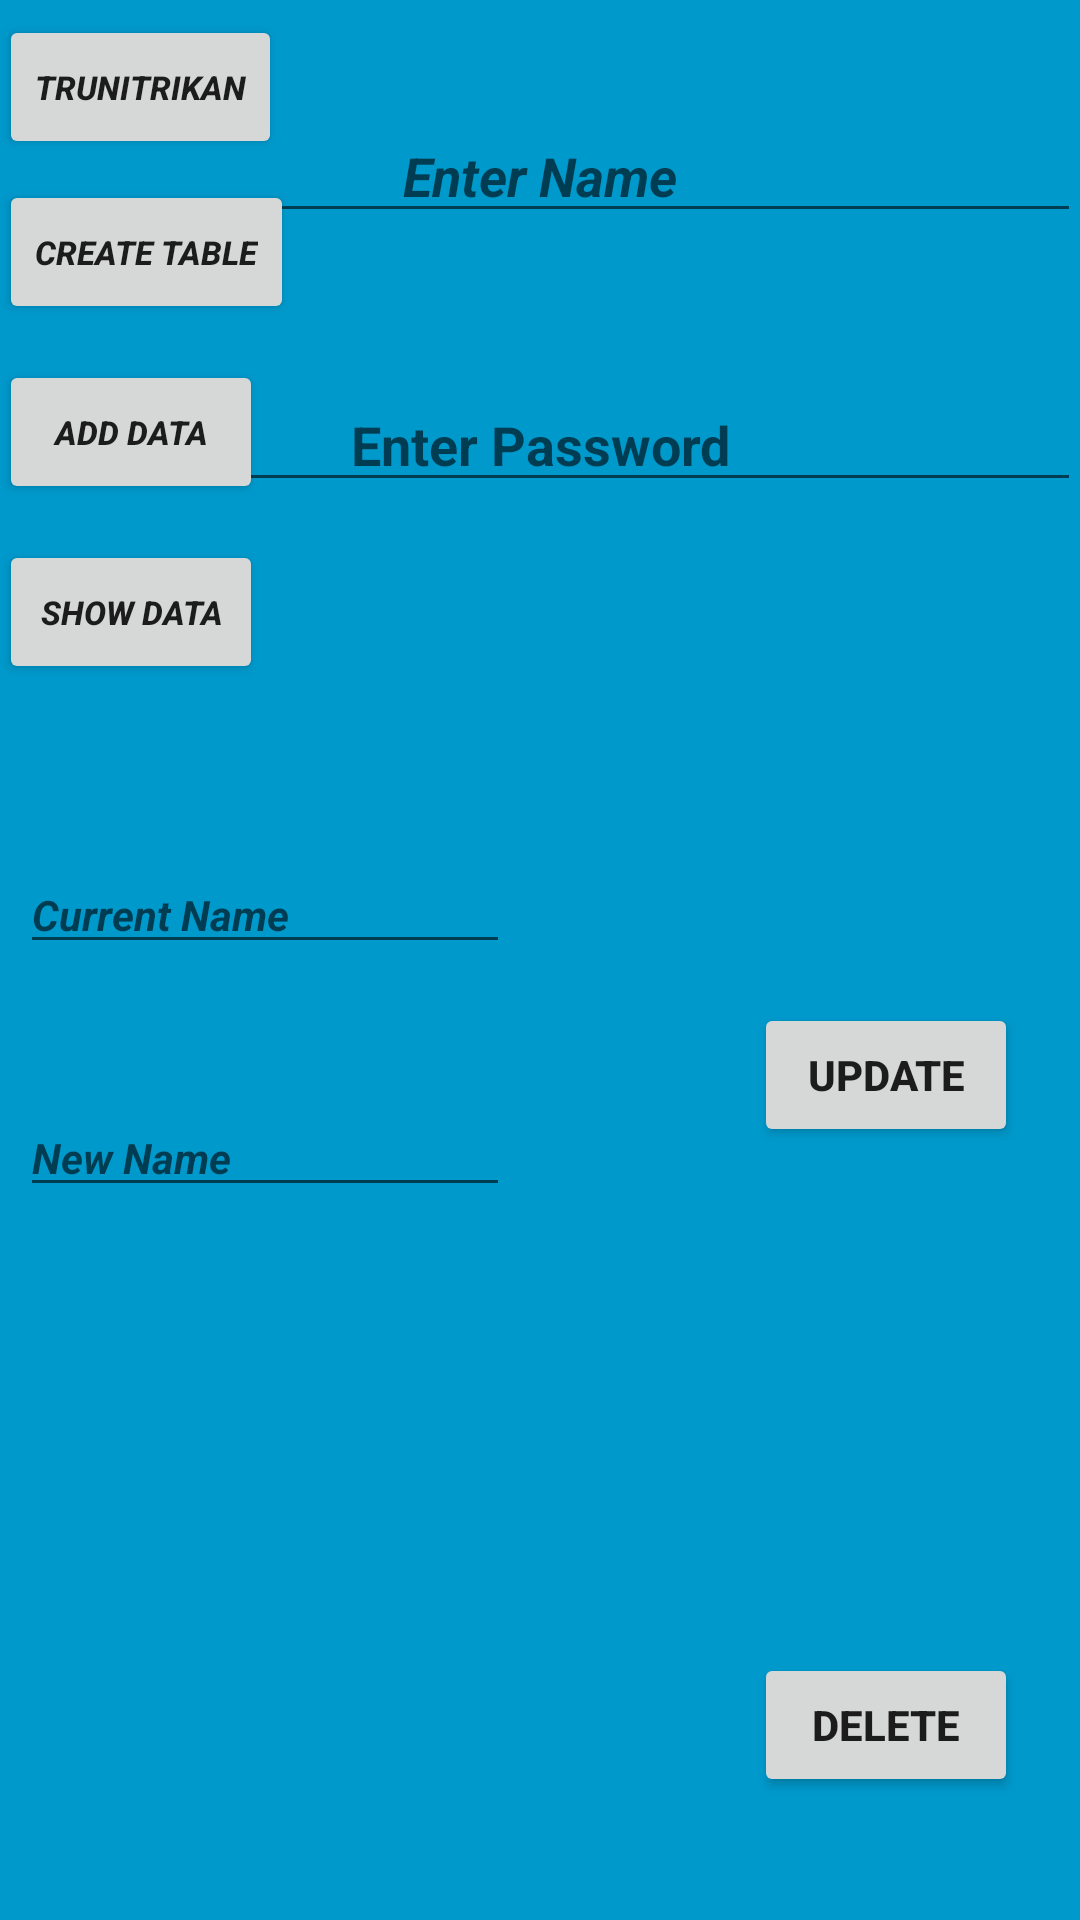

Write the Android layout XML for this screen, with the resource values it uses.
<!-- AndroidManifest.xml: application theme Theme.DeutscheA1Alla -->
<!-- res/layout/activity_admin.xml -->
<?xml version="1.0" encoding="utf-8"?>
<RelativeLayout xmlns:android="http://schemas.android.com/apk/res/android"
    xmlns:tools="http://schemas.android.com/tools"
    android:id="@+id/activity_main"
    android:layout_width="match_parent"
    android:layout_height="match_parent"
    android:paddingBottom="@dimen/activity_vertical_margin"
    android:paddingLeft="@dimen/activity_horizontal_margin"
    android:paddingRight="@dimen/activity_horizontal_margin"
    android:paddingTop="@dimen/activity_vertical_margin"
    tools:context=".AdminActivity"
    android:background="@android:color/holo_blue_dark">

    <TextView
        android:text="@string/username"
        android:layout_width="match_parent"
        android:layout_height="wrap_content"
        android:layout_alignParentTop="true"
        android:layout_marginTop="12dp"
        android:id="@+id/textView"
        android:textSize="18sp"
        android:textStyle="bold|italic"
        android:layout_alignParentLeft="true"
        android:layout_alignParentStart="true"
        android:gravity="center" />

    <EditText
        android:id="@+id/editName"
        android:layout_width="match_parent"
        android:layout_height="wrap_content"
        android:layout_below="@+id/textView"
        android:layout_alignParentEnd="true"
        android:layout_alignParentRight="true"
        android:ems="10"
        android:gravity="center_vertical|center"
        android:hint="Enter Name"
        android:inputType="textPersonName"
        android:textStyle="bold|italic" />

    <TextView
        android:text="@string/password"
        android:layout_width="match_parent"
        android:layout_height="wrap_content"
        android:layout_marginTop="13dp"
        android:id="@+id/textView2"
        android:textStyle="bold|italic"
        android:textSize="18sp"
        android:layout_below="@+id/editName"
        android:layout_alignParentRight="true"
        android:layout_alignParentEnd="true"
        android:visibility="invisible"
        android:gravity="center"
        android:hint="Enter Password" />

    <Button
        android:id="@+id/button2"
        android:layout_width="wrap_content"
        android:layout_height="wrap_content"
        android:layout_alignBaseline="@+id/button"
        android:layout_alignEnd="@+id/button4"
        android:layout_alignRight="@+id/button4"
        android:layout_alignBottom="@+id/button"
        android:layout_marginEnd="285dp"
        android:layout_marginRight="285dp"
        android:layout_marginBottom="-437dp"
        android:onClick="viewdata"
        android:visibility="invisible"
        android:text="view_data"
        android:textSize="18sp"
        android:textStyle="bold|italic" />

    <Button
        android:id="@+id/button"
        android:layout_width="wrap_content"
        android:layout_height="wrap_content"
        android:layout_below="@+id/editPass"
        android:layout_alignParentStart="true"
        android:layout_alignParentLeft="true"
        android:layout_marginStart="28dp"
        android:layout_marginLeft="28dp"
        android:layout_marginTop="23dp"
        android:onClick="addUser"
        android:visibility="invisible"
        android:text="add_user"
        android:textSize="18sp"
        android:textStyle="bold|italic" />

    <Button
        android:id="@+id/button3"
        android:layout_width="wrap_content"
        android:layout_height="wrap_content"
        android:layout_below="@+id/editText3"
        android:layout_alignStart="@+id/button4"
        android:layout_alignLeft="@+id/button4"
        android:layout_marginTop="13dp"
        android:onClick="update"
        android:text="update"
        android:textStyle="normal|bold" />

    <EditText
        android:layout_width="wrap_content"
        android:layout_height="wrap_content"
        android:inputType="textPersonName"
        android:ems="10"
        android:id="@+id/editText6"
        android:layout_alignTop="@+id/button4"
        android:layout_alignParentLeft="true"
        android:layout_alignParentStart="true"
        android:freezesText="false"
        android:hint="Enter Name to Delete Data"
        android:layout_toLeftOf="@+id/button2"
        android:layout_toStartOf="@+id/button2" />

    <Button
        android:id="@+id/button4"
        android:layout_width="wrap_content"
        android:layout_height="wrap_content"
        android:layout_alignParentEnd="true"
        android:layout_alignParentRight="true"
        android:layout_alignParentBottom="true"
        android:layout_marginEnd="21dp"
        android:layout_marginRight="21dp"
        android:layout_marginBottom="41dp"
        android:onClick="delete"
        android:text="delete"
        android:textStyle="normal|bold"
        tools:ignore="RelativeOverlap" />

    <EditText
        android:layout_width="wrap_content"
        android:layout_height="wrap_content"
        android:inputType="textPersonName"
        android:ems="10"
        android:layout_marginTop="47dp"
        android:id="@+id/editText3"
        android:textStyle="bold|italic"
        android:textSize="14sp"
        android:layout_below="@+id/button"
        android:layout_alignParentLeft="true"
        android:layout_alignParentStart="true"
        android:layout_marginLeft="7dp"
        android:layout_marginStart="7dp"
        android:hint="Current Name" />

    <EditText
        android:layout_width="match_parent"
        android:layout_height="wrap_content"
        android:inputType="textPassword"
        android:ems="10"
        android:layout_marginTop="11dp"
        android:id="@+id/editPass"
        android:hint="Enter Password"
        android:gravity="center_vertical|center"
        android:textSize="18sp"
        android:layout_below="@+id/textView2"
        android:layout_alignParentLeft="true"
        android:layout_alignParentStart="true"
        android:textAllCaps="false"
        android:textStyle="normal|bold" />

    <EditText
        android:layout_width="wrap_content"
        android:layout_height="wrap_content"
        android:inputType="textPersonName"
        android:ems="10"
        android:id="@+id/editText5"
        android:textStyle="bold|italic"
        android:textSize="14sp"
        android:hint="New Name"
        android:layout_alignTop="@+id/button3"
        android:layout_alignLeft="@+id/editText3"
        android:layout_alignStart="@+id/editText3"
        android:layout_marginTop="32dp" />

    <Button
        android:id="@+id/button8"
        android:layout_width="wrap_content"
        android:layout_height="wrap_content"
        android:layout_alignParentTop="true"
        android:layout_marginTop="5dp"
        android:onClick="deleteData"
        android:text="trunitrikan"
        android:textSize="11sp"
        android:textStyle="bold|italic" />

    <Button
        android:id="@+id/button9"
        android:layout_width="wrap_content"
        android:layout_height="wrap_content"
        android:layout_alignParentTop="true"
        android:layout_marginTop="60dp"
        android:onClick="createTable"
        android:text="create Table"
        android:textSize="11sp"
        android:textStyle="bold|italic" />


    <Button
        android:id="@+id/button7"
        android:layout_width="wrap_content"
        android:layout_height="wrap_content"
        android:layout_alignParentTop="true"
        android:layout_marginTop="120dp"
        android:onClick="addData"
        android:text="add data"
        android:textSize="11sp"
        android:textStyle="bold|italic" />

    <Button
        android:id="@+id/button6"
        android:layout_width="wrap_content"
        android:layout_height="wrap_content"
        android:layout_alignParentTop="true"
        android:layout_marginTop="180dp"
        android:onClick="showAllData"
        android:text="Show data"
        android:textSize="11sp"
        android:textStyle="bold|italic" />
</RelativeLayout>
<!-- resources referenced by this layout -->
<resources>
  <string name="password" />
  <string name="username" />
  <style name="Theme.DeutscheA1Alla" parent="Theme.AppCompat.Light.DarkActionBar">
          
          <item name="colorPrimary">@color/purple_500</item>
          <item name="colorPrimaryDark">@color/purple_700</item>
          <item name="colorAccent">@color/teal_200</item>
          
      </style>
  <color name="purple_500">#FF6200EE</color>
  <color name="purple_700">#FF3700B3</color>
  <color name="teal_200">#FF03DAC5</color>
</resources>
